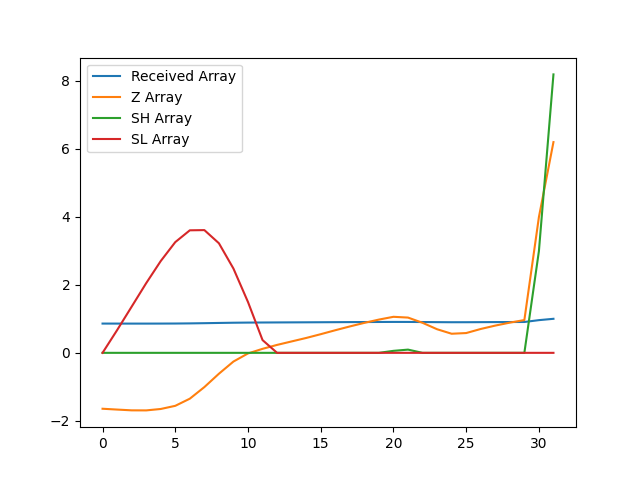

The file beside this chart, header and first rows:
, index, year, val, Received Array, Z Array, SH Array, SL Array
0, 13442, 1990, 12069, 0.8599, -1.642, 0.0, 0.0
1, 13445, 1991, 12063, 0.8595, -1.667, 0.0, 0.6666
2, 13448, 1992, 12058, 0.8591, -1.689, 0.0, 1.356
3, 13451, 1993, 12057, 0.859, -1.691, 0.0, 2.047
4, 13454, 1994, 12068, 0.8598, -1.649, 0.0, 2.696
5, 13457, 1995, 12091, 0.8614, -1.557, 0.0, 3.253
6, 13460, 1996, 12144, 0.8652, -1.347, 0.0, 3.6
7, 13463, 1997, 12229, 0.8713, -1.006, 0.0, 3.606
8, 13466, 1998, 12328, 0.8783, -0.6137, 0.0, 3.22
9, 13469, 1999, 12418, 0.8847, -0.2554, 0.0, 2.475
10, 13472, 2000, 12477, 0.889, -0.01747, 0.0, 1.492
11, 13475, 2001, 12511, 0.8914, 0.1178, 0.0, 0.3747
12, 13478, 2002, 12540, 0.8935, 0.2334, 0.0, 0.0
13, 13481, 2003, 12566, 0.8953, 0.3354, 0.0, 0.0
14, 13484, 2004, 12591, 0.8971, 0.437, 0.0, 0.0
15, 13487, 2005, 12619, 0.8991, 0.548, 0.0, 0.0
16, 13490, 2006, 12648, 0.9012, 0.6642, 0.0, 0.0
17, 13493, 2007, 12676, 0.9032, 0.7756, 0.0, 0.0
18, 13496, 2008, 12703, 0.905, 0.8808, 0.0, 0.0
19, 13499, 2009, 12727, 0.9068, 0.9772, 0.0, 0.0
20, 13502, 2010, 12747, 0.9082, 1.059, 0.05866, 0.0
21, 13505, 2011, 12742, 0.9078, 1.036, 0.09468, 0.0
22, 13508, 2012, 12703, 0.9051, 0.8824, 0.0, 0.0
23, 13511, 2013, 12656, 0.9017, 0.6934, 0.0, 0.0
24, 13514, 2014, 12622, 0.8993, 0.5611, 0.0, 0.0
25, 13517, 2015, 12628, 0.8997, 0.5815, 0.0, 0.0
26, 13520, 2016, 12658, 0.9018, 0.7012, 0.0, 0.0
27, 13523, 2017, 12683, 0.9036, 0.8007, 0.0, 0.0
28, 13526, 2018, 12704, 0.9052, 0.8874, 0.0, 0.0
29, 13529, 2019, 12723, 0.9065, 0.9633, 0.0, 0.0
30, 13532, 2020, 13483, 0.9606, 3.989, 2.989, 0.0
31, 13535, 2021, 14036, 1.0, 6.191, 8.18, 0.0
